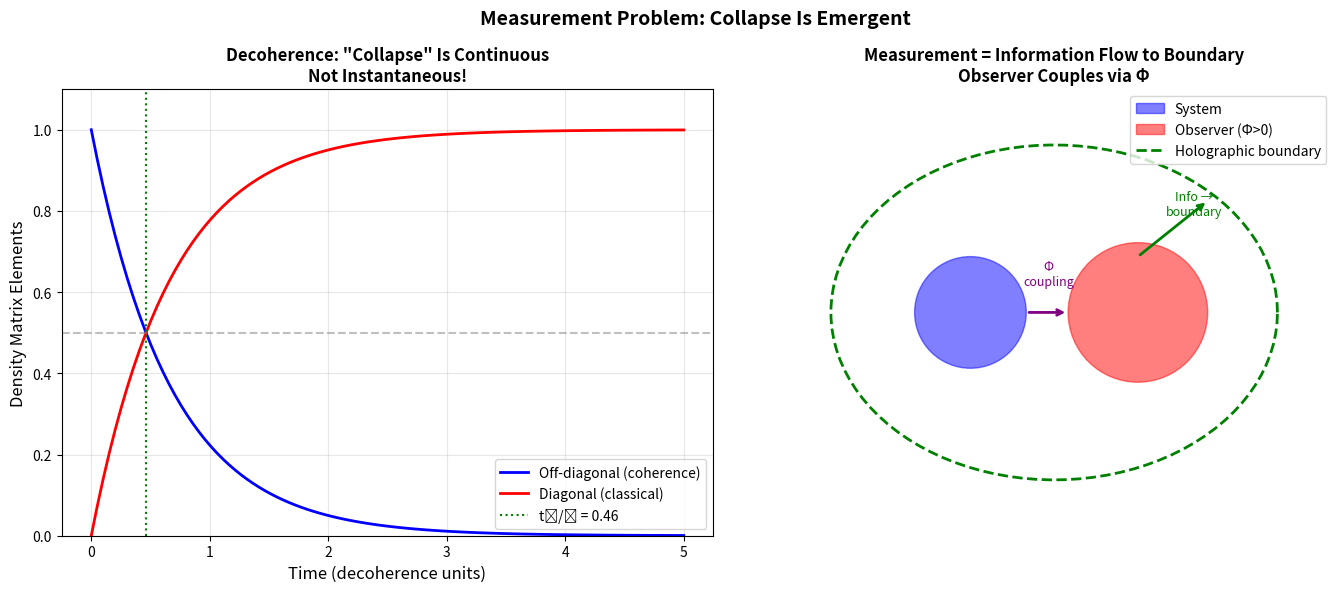

The matplotlib source for this figure: (Note: this script raises an exception after producing the figure.)
"""
The Measurement Problem: Why Does Observation Cause Collapse?
Explores the quantum measurement problem in TAMESIS framework.
"""
import numpy as np
import matplotlib.pyplot as plt
import os

def analyze_measurement_problem():
    """
    Analyze the quantum measurement problem in TAMESIS.
    """
    print("🔬 Analyzing Measurement Problem...\n")
    
    print("=" * 50)
    print("THE PROBLEM")
    print("=" * 50)
    print("""
    Quantum mechanics has two evolution rules:
    
    1. UNITARY EVOLUTION (Schrödinger)
       - Smooth, deterministic, reversible
       - |ψ(t)⟩ = U(t)|ψ(0)⟩
       
    2. COLLAPSE (Measurement)
       - Sudden, probabilistic, irreversible
       - |ψ⟩ → |eigenstate⟩
       
    THE QUESTION: When and why does collapse happen?
    
    Standard interpretations:
    - Copenhagen: "Just does" (not satisfying)
    - Many-Worlds: No collapse, branching
    - Decoherence: Explains apparent collapse, not actual
    """)
    
    print("=" * 50)
    print("TAMESIS RESOLUTION")
    print("=" * 50)
    print("""
    In the holographic/entropic framework:
    
    1. COLLAPSE = ENTROPY INCREASE
       - Measurement is thermodynamic, not fundamental
       - System-environment entanglement
       - Information flows to boundary
       
    2. THE OBSERVER ROLE
       - Observer has Φ > 0 (integrated information)
       - Collapse happens when Φ_observer couples to system
       - "Consciousness" not mystical — it's information integration
       
    3. THE MECHANISM
       - Superposition = boundary uncertainty
       - Measurement = boundary acquires definite info
       - Collapse = holographic projection becomes definite
       
    4. DECOHERENCE IS KEY
       - Environment monitors system
       - Off-diagonal terms decay: ρ → diagonal
       - This IS the collapse (not hidden)
       
    5. EMERGENCE
       - "Collapse" is emergent, not fundamental
       - At Planck scale: always definite (holographic)
       - Macroscopic superposition: unstable → decoheres
    """)
    
    return {
        "collapse_nature": "emergent/thermodynamic",
        "observer_role": "information integrator (Φ > 0)",
        "mechanism": "decoherence + holographic boundary",
        "resolution": "no fundamental collapse, only apparent"
    }

def plot_measurement():
    """Visualize the measurement problem resolution."""
    print("\n📊 Generating Measurement Problem Plot...")
    
    fig, axes = plt.subplots(1, 2, figsize=(14, 6))
    
    # Left: Decoherence timeline
    ax1 = axes[0]
    
    t = np.linspace(0, 5, 100)
    
    # Coherence decays exponentially
    gamma = 1.5  # decoherence rate
    coherence = np.exp(-gamma * t)
    
    ax1.plot(t, coherence, 'b-', linewidth=2, label='Off-diagonal (coherence)')
    ax1.plot(t, 1 - coherence, 'r-', linewidth=2, label='Diagonal (classical)')
    
    ax1.axhline(0.5, color='gray', linestyle='--', alpha=0.5)
    ax1.axvline(np.log(2)/gamma, color='green', linestyle=':', 
               label=f't₁/₂ = {np.log(2)/gamma:.2f}')
    
    ax1.set_xlabel('Time (decoherence units)', fontsize=12)
    ax1.set_ylabel('Density Matrix Elements', fontsize=12)
    ax1.set_title('Decoherence: "Collapse" Is Continuous\nNot Instantaneous!', 
                 fontsize=12, fontweight='bold')
    ax1.legend()
    ax1.grid(True, alpha=0.3)
    ax1.set_ylim([0, 1.1])
    
    # Right: Observer-system coupling
    ax2 = axes[1]
    
    # Draw system and observer
    circle_sys = plt.Circle((-0.3, 0), 0.2, color='blue', alpha=0.5, label='System')
    circle_obs = plt.Circle((0.3, 0), 0.25, color='red', alpha=0.5, label='Observer (Φ>0)')
    ax2.add_patch(circle_sys)
    ax2.add_patch(circle_obs)
    
    # Draw boundary (holographic screen)
    theta = np.linspace(0, 2*np.pi, 100)
    ax2.plot(0.8*np.cos(theta), 0.6*np.sin(theta), 'g--', linewidth=2, 
            label='Holographic boundary')
    
    # Draw information flow
    ax2.annotate('', xy=(0.05, 0), xytext=(-0.1, 0),
                arrowprops=dict(arrowstyle='->', color='purple', lw=2))
    ax2.text(-0.02, 0.1, 'Φ\ncoupling', ha='center', fontsize=9, color='purple')
    
    ax2.annotate('', xy=(0.55, 0.4), xytext=(0.3, 0.2),
                arrowprops=dict(arrowstyle='->', color='green', lw=2))
    ax2.text(0.5, 0.35, 'Info →\nboundary', ha='center', fontsize=9, color='green')
    
    ax2.set_xlim(-1, 1)
    ax2.set_ylim(-0.8, 0.8)
    ax2.set_aspect('equal')
    ax2.axis('off')
    ax2.legend(loc='upper right')
    ax2.set_title('Measurement = Information Flow to Boundary\nObserver Couples via Φ', 
                 fontsize=12, fontweight='bold')
    
    plt.suptitle('Measurement Problem: Collapse Is Emergent', fontsize=14, fontweight='bold')
    plt.tight_layout()
    
    output_dir = os.path.dirname(os.path.abspath(__file__))
    output_path = os.path.join(output_dir, "assets", "measurement.png")
    os.makedirs(os.path.dirname(output_path), exist_ok=True)
    plt.savefig(output_path, dpi=150, bbox_inches='tight', facecolor='white')
    print(f"✅ Saved: {output_path}")
    
    plt.close()
    return output_path

if __name__ == "__main__":
    print("=" * 60)
    print("🔬 MEASUREMENT PROBLEM ANALYSIS")
    print("   Paper 35: Why Does Observation Cause Collapse?")
    print("=" * 60 + "\n")
    
    results = analyze_measurement_problem()
    plot_measurement()
    
    print("\n" + "=" * 60)
    print("📋 CONCLUSION")
    print("=" * 60)
    print("""
    The measurement problem is RESOLVED in TAMESIS:
    
    1. "Collapse" is not fundamental — it's decoherence
    2. Observer role: information integration (Φ > 0)
    3. Mechanism: entanglement with environment/boundary
    4. At Planck scale: always classical (holographic)
    
    No special role for consciousness beyond information processing.
    """)
